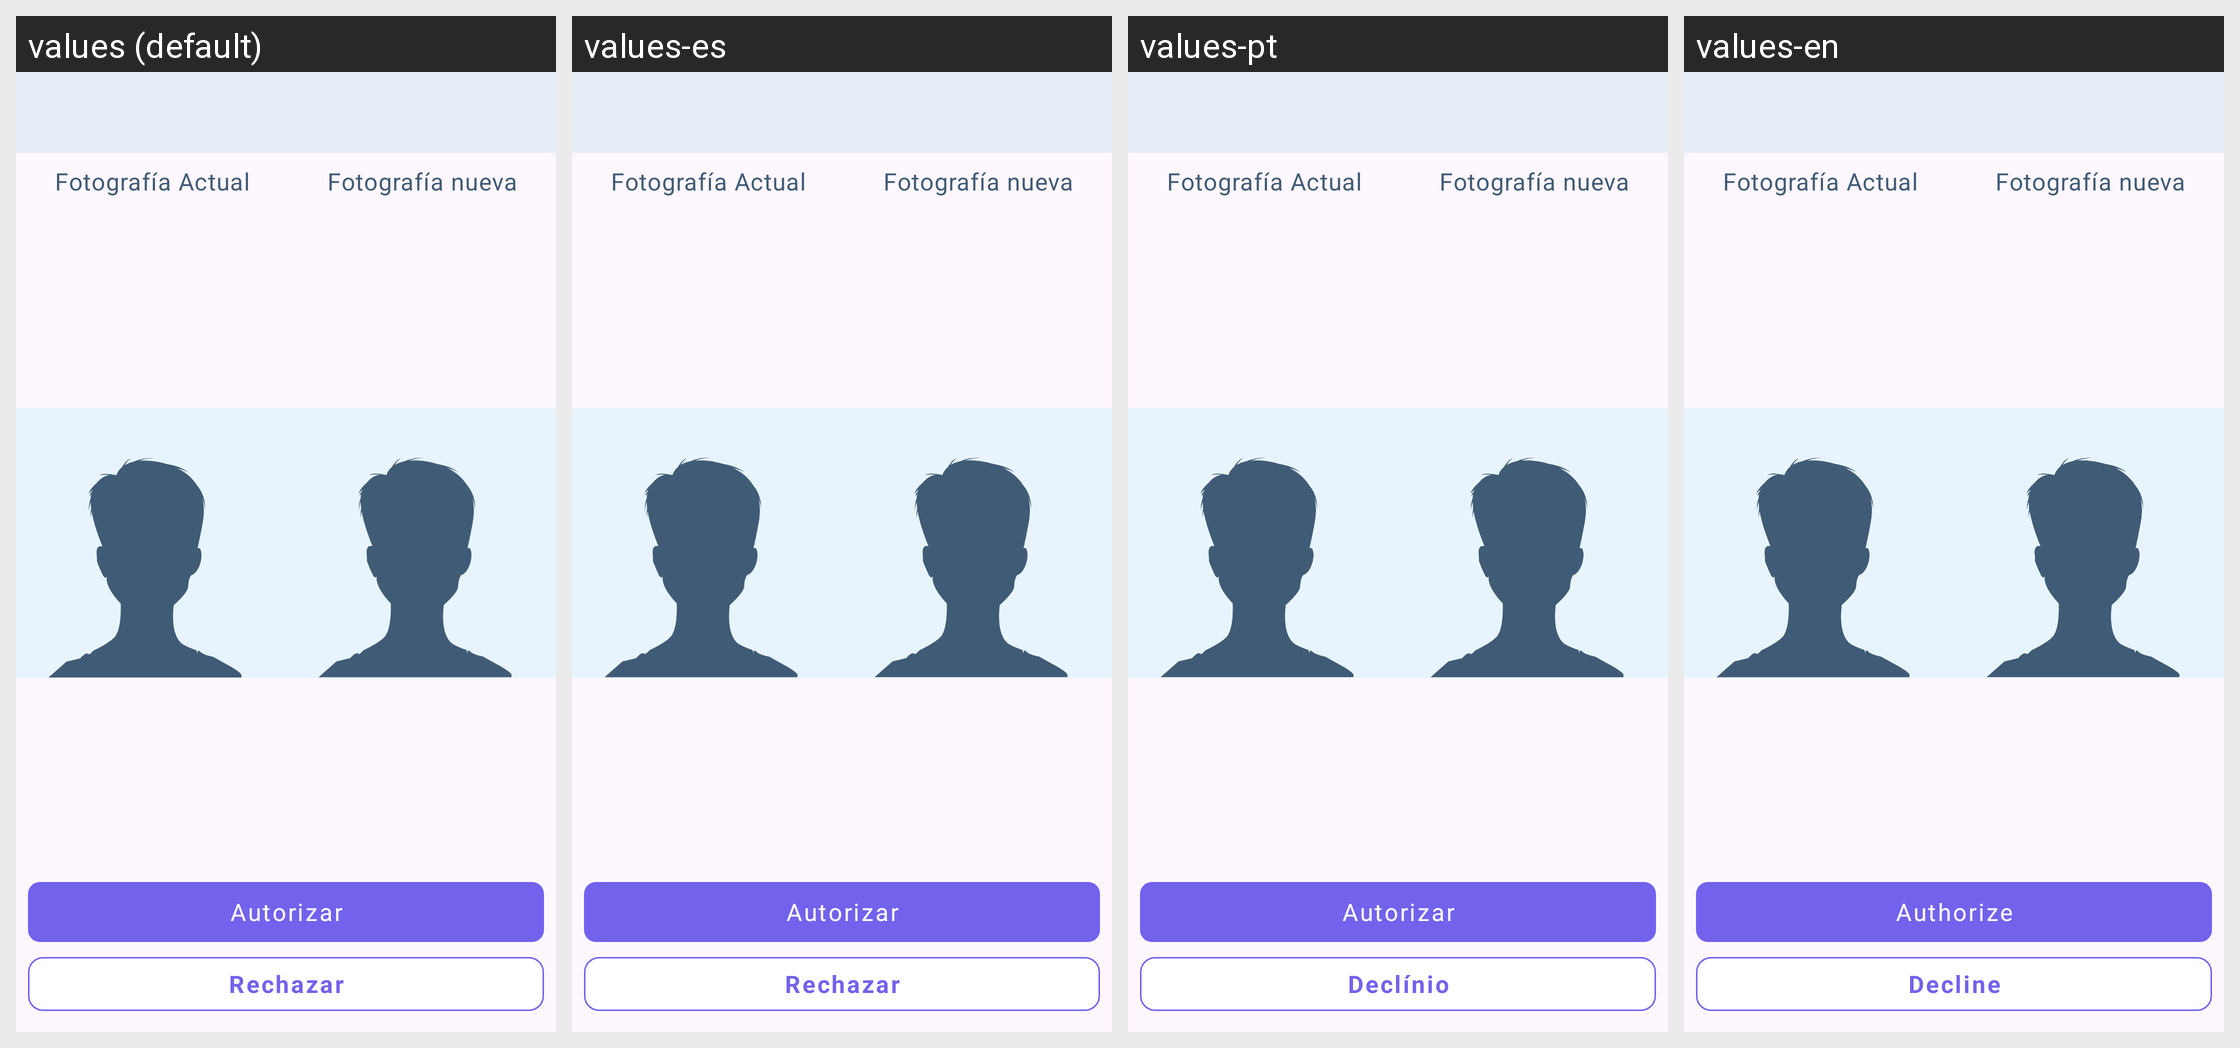

Locale-by-locale string values for the Android screen shown in this grid:
Android screen res/layout/fragment_details_photography_authorization.xml rendered under 4 locales, left to right: values (default), values-es, values-pt, values-en. Device: Nexus 5 (rendered at 1080×1920; each locale shown at half size, 540×960, under a caption strip naming it); theme AppTheme.
Other locales in the repository, not shown: values-gsw-rFR.
Strings drawn on this screen, with the default value and each locale's value (text and hints the layout hard-codes, and strings that could not be matched under every locale, appear in the picture but are not listed):

autorizar
  values: Autorizar
  values-es: Autorizar
  values-pt: Autorizar
  values-en: Authorize

rechazar
  values: Rechazar
  values-es: Rechazar
  values-pt: Declínio
  values-en: Decline
